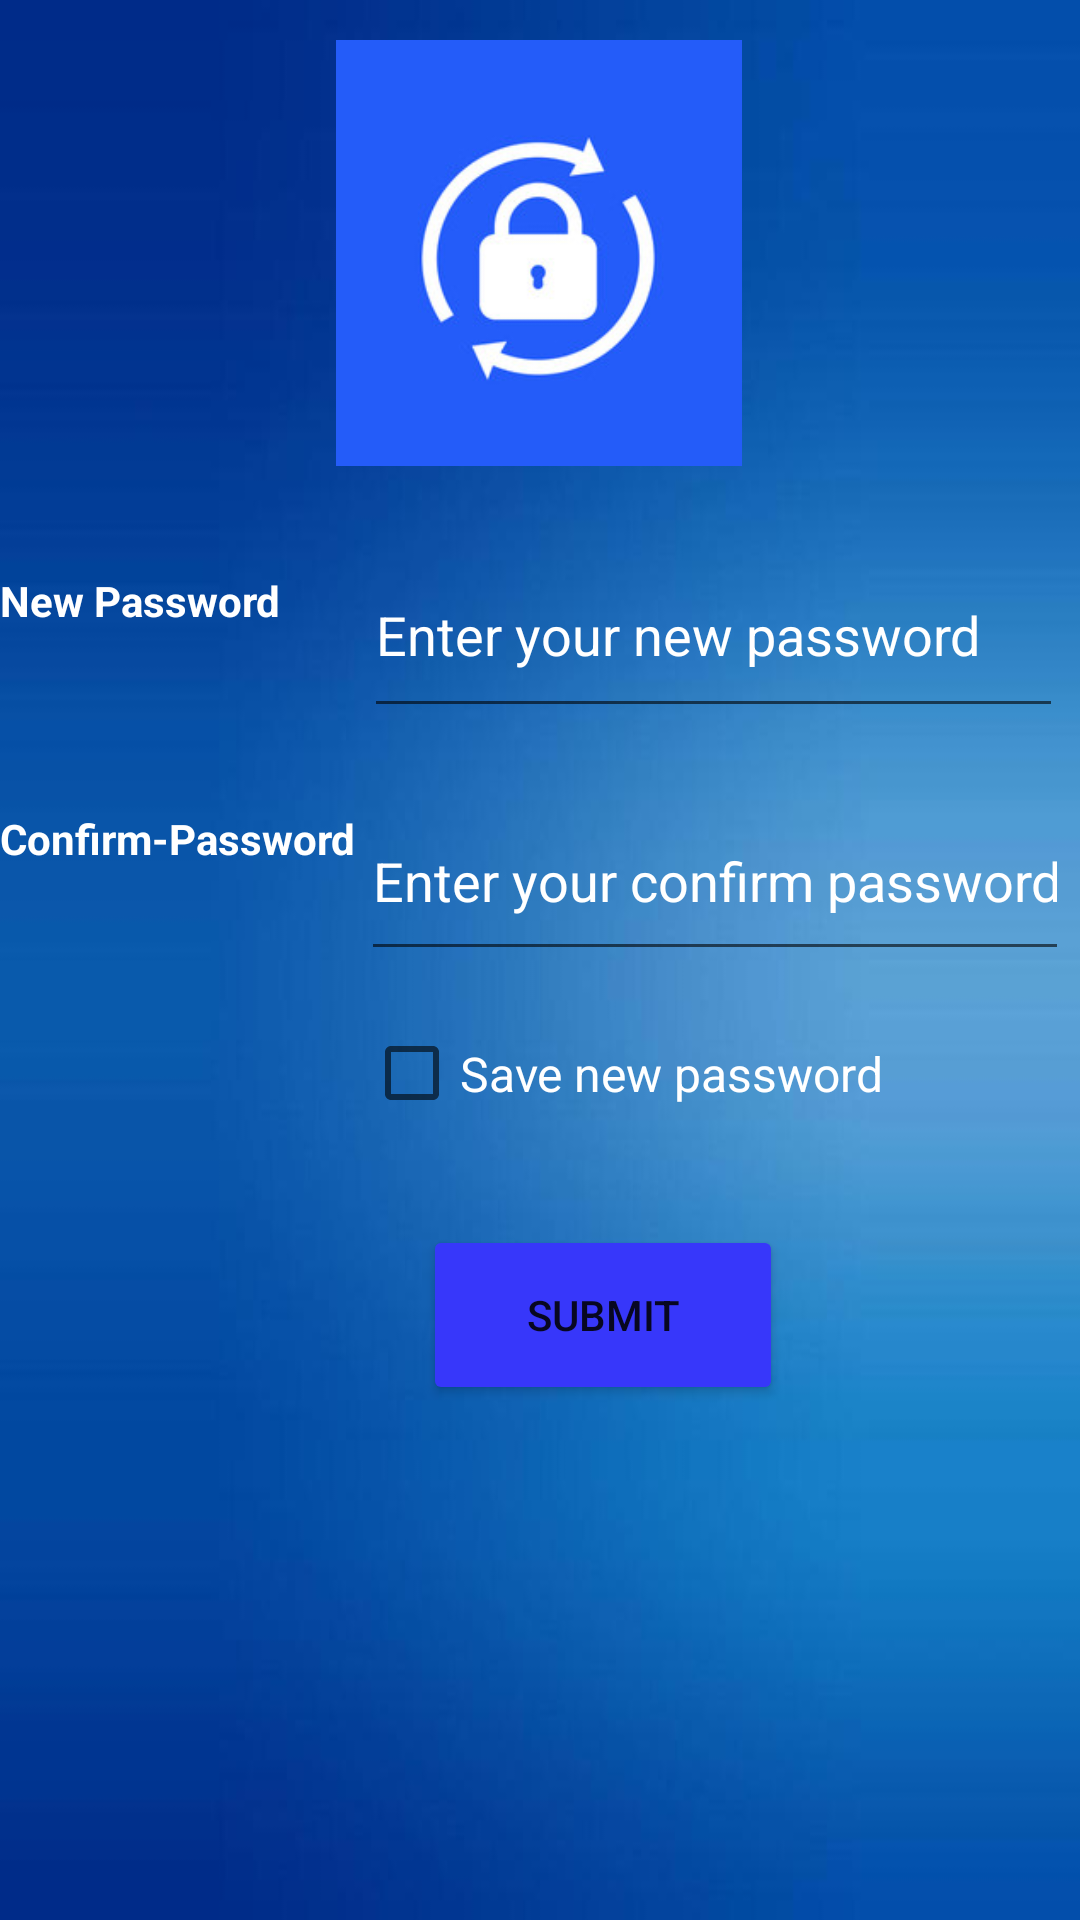

This screen was rendered from an Android layout file. Write that file and the resources it references.
<!-- AndroidManifest.xml: application theme Theme.LIUApp -->
<!-- res/layout/activity_change_pass.xml -->
<?xml version="1.0" encoding="utf-8"?>
<androidx.constraintlayout.widget.ConstraintLayout xmlns:android="http://schemas.android.com/apk/res/android"
    xmlns:app="http://schemas.android.com/apk/res-auto"
    xmlns:tools="http://schemas.android.com/tools"
    android:layout_width="match_parent"
    android:layout_height="match_parent"
    android:background="@drawable/image1"
    tools:context=".ChangePassActivity">

    <TextView
        android:id="@+id/textView7"
        android:layout_width="158dp"
        android:layout_height="53dp"
        android:text="Confirm-Password"
        android:textColor="#FFFFFF"
        android:textSize="14sp"
        android:textStyle="bold"
        app:layout_constraintBottom_toBottomOf="parent"
        app:layout_constraintEnd_toEndOf="parent"
        app:layout_constraintHorizontal_bias="0.0"
        app:layout_constraintStart_toStartOf="parent"
        app:layout_constraintTop_toTopOf="parent"
        app:layout_constraintVertical_bias="0.46" />

    <TextView
        android:id="@+id/textView8"
        android:layout_width="146dp"
        android:layout_height="60dp"
        android:text="New Password"
        android:textColor="#FFFFFF"
        android:textSize="14sp"
        android:textStyle="bold"
        app:layout_constraintBottom_toBottomOf="parent"
        app:layout_constraintEnd_toEndOf="parent"
        app:layout_constraintHorizontal_bias="0.0"
        app:layout_constraintStart_toStartOf="parent"
        app:layout_constraintTop_toTopOf="parent"
        app:layout_constraintVertical_bias="0.329" />

    <EditText
        android:id="@+id/editTextNewPassword"
        android:layout_width="233dp"
        android:layout_height="65dp"
        android:ems="10"
        android:hint="Enter your new password"
        android:inputType="textPassword"
        android:textColor="#FFFFFF"
        android:textColorHint="#FFFFFF"
        app:layout_constraintBottom_toBottomOf="parent"
        app:layout_constraintEnd_toEndOf="parent"
        app:layout_constraintHorizontal_bias="0.955"
        app:layout_constraintStart_toStartOf="parent"
        app:layout_constraintTop_toTopOf="parent"
        app:layout_constraintVertical_bias="0.309"
        tools:ignore="SpeakableTextPresentCheck" />

    <EditText
        android:id="@+id/editTextConfirmPassword"
        android:layout_width="236dp"
        android:layout_height="63dp"
        android:ems="10"
        android:hint="Enter your confirm password"
        android:inputType="textPassword"
        android:textColor="#FFFFFF"
        android:textColorHint="#FFFFFF"
        app:layout_constraintBottom_toBottomOf="parent"
        app:layout_constraintEnd_toEndOf="parent"
        app:layout_constraintHorizontal_bias="0.971"
        app:layout_constraintStart_toStartOf="parent"
        app:layout_constraintTop_toTopOf="parent"
        app:layout_constraintVertical_bias="0.452"
        tools:ignore="SpeakableTextPresentCheck" />

    <Button
        android:id="@+id/submit"
        android:layout_width="120dp"
        android:layout_height="60dp"
        android:backgroundTint="#3737FA"
        android:text="submit"
        app:layout_constraintBottom_toBottomOf="parent"
        app:layout_constraintEnd_toEndOf="parent"
        app:layout_constraintHorizontal_bias="0.587"
        app:layout_constraintStart_toStartOf="parent"
        app:layout_constraintTop_toTopOf="parent"
        app:layout_constraintVertical_bias="0.704" />

    <ImageView
        android:id="@+id/imageView3"
        android:layout_width="210dp"
        android:layout_height="142dp"
        app:layout_constraintBottom_toBottomOf="parent"
        app:layout_constraintEnd_toEndOf="parent"
        app:layout_constraintHorizontal_bias="0.497"
        app:layout_constraintStart_toStartOf="parent"
        app:layout_constraintTop_toTopOf="parent"
        app:layout_constraintVertical_bias="0.027"
        app:srcCompat="@drawable/changepass" />

    <CheckBox
        android:id="@+id/cbsave"
        android:layout_width="235dp"
        android:layout_height="57dp"
        android:text="Save new password"
        android:textColor="#FFFFFF"
        android:textSize="16sp"
        app:layout_constraintBottom_toBottomOf="parent"
        app:layout_constraintEnd_toEndOf="parent"
        app:layout_constraintHorizontal_bias="0.971"
        app:layout_constraintStart_toStartOf="parent"
        app:layout_constraintTop_toTopOf="parent"
        app:layout_constraintVertical_bias="0.565" />

</androidx.constraintlayout.widget.ConstraintLayout>
<!-- resources referenced by this layout -->
<resources>
  <!-- drawable changepass: jpg bitmap (drawable, 12756 bytes) -->
  <!-- drawable image1: jpg bitmap (drawable-v24, 13356 bytes) -->
  <style name="Theme.LIUApp" parent="Theme.MaterialComponents.DayNight.DarkActionBar">
          
          <item name="colorPrimary">@color/purple_500</item>
          <item name="colorPrimaryVariant">@color/purple_700</item>
          <item name="colorOnPrimary">@color/white</item>
          
          <item name="colorSecondary">@color/teal_200</item>
          <item name="colorSecondaryVariant">@color/teal_700</item>
          <item name="colorOnSecondary">@color/black</item>
          
          <item name="android:statusBarColor" tools:targetApi="l">?attr/colorPrimaryVariant</item>
          
      </style>
  <!-- not gathered from this repository: default colours our renderer supplied (Android Studio template values) -->
  <color name="purple_500">#FF6200EE</color>
  <color name="purple_700">#FF3700B3</color>
  <color name="teal_200">#FF03DAC5</color>
  <color name="teal_700">#FF018786</color>
  <color name="black">#FF000000</color>
  <color name="white">#FFFFFFFF</color>
</resources>
